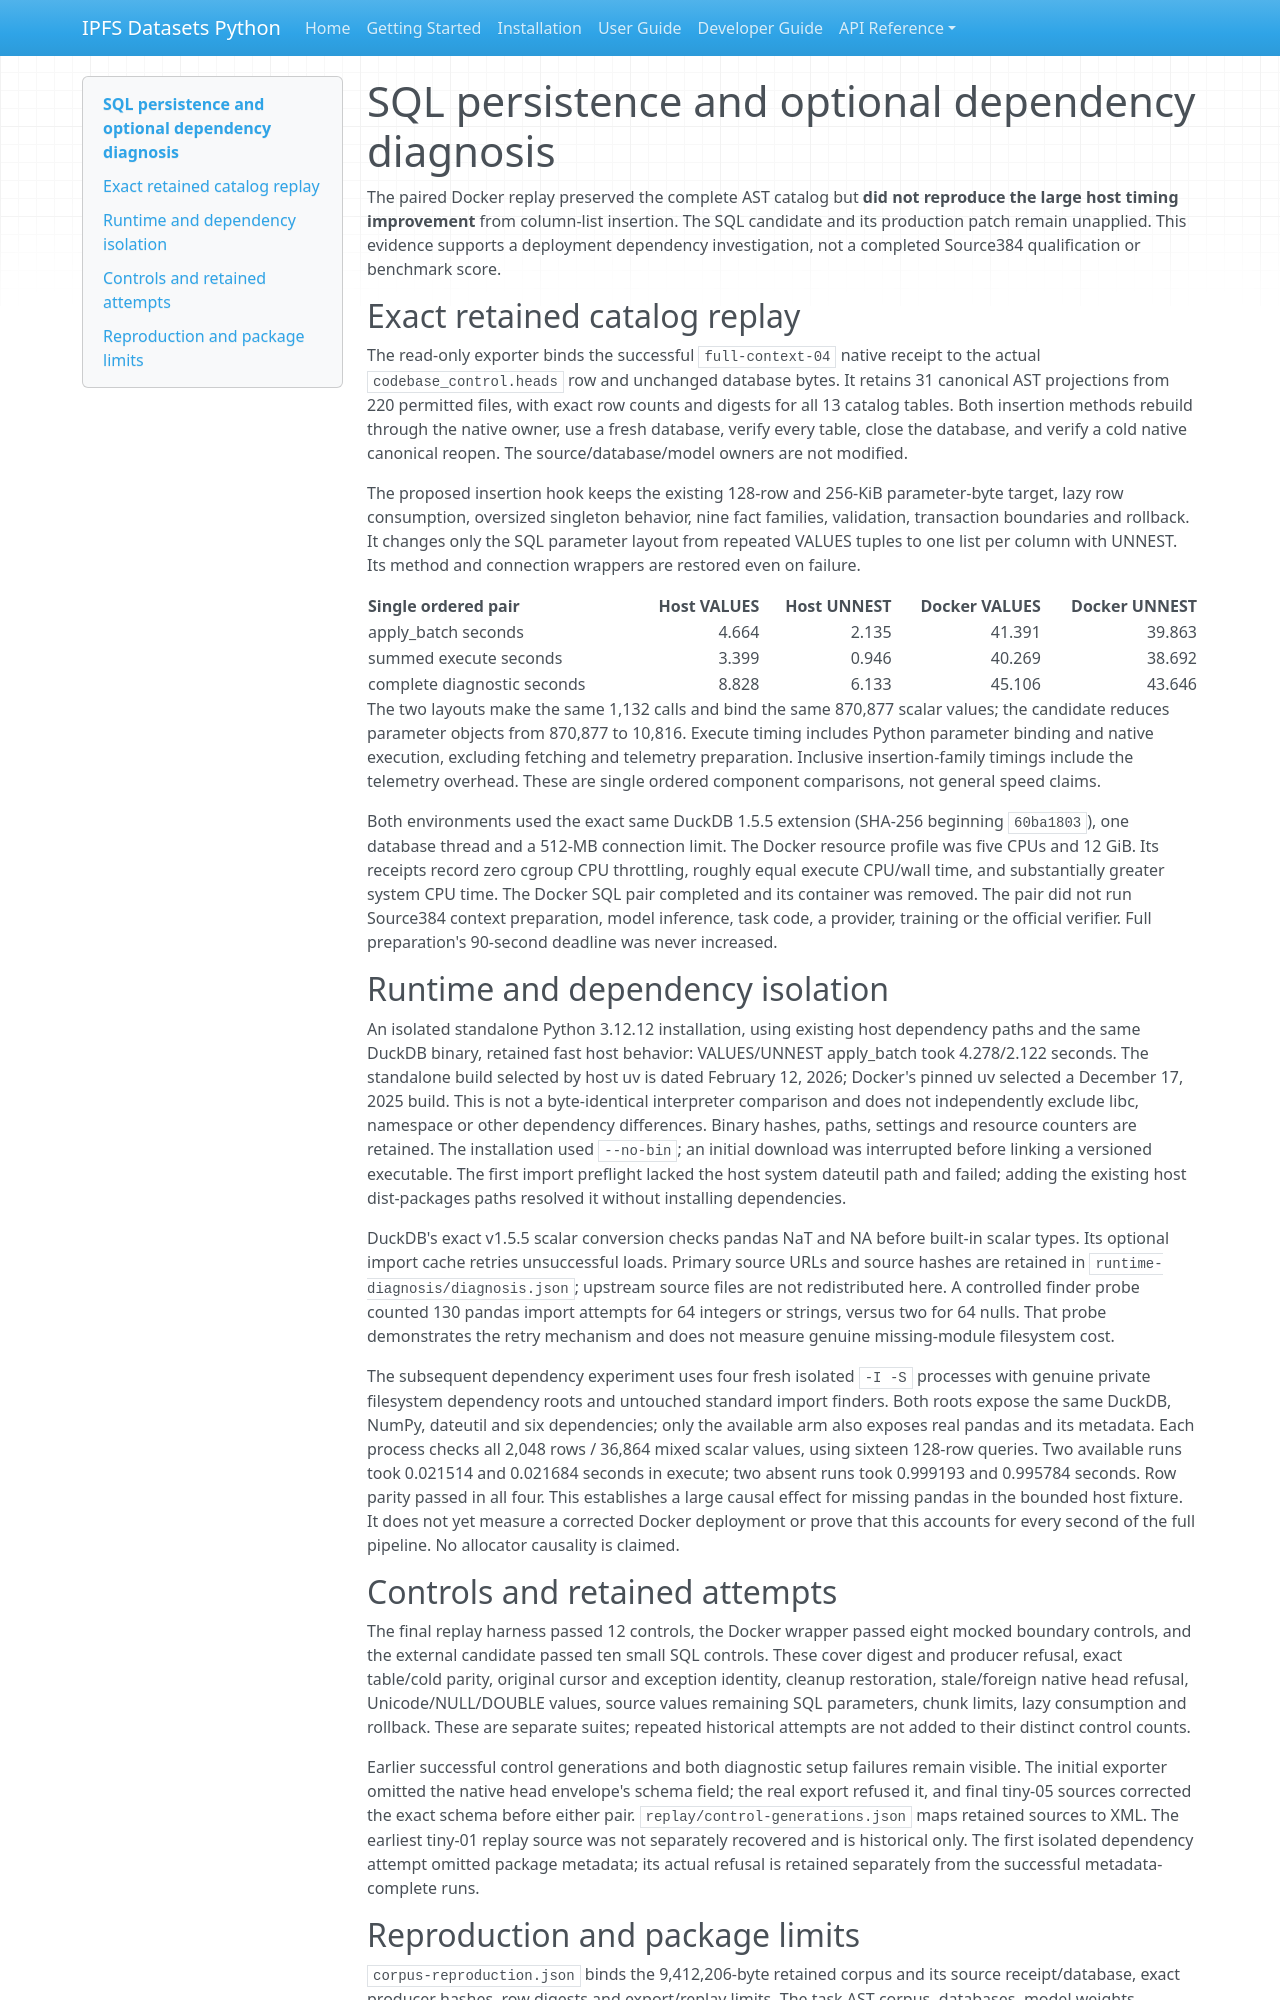

repository: endomorphosis/ipfs_datasets_py · page: software_contracts/evidence/source-sql-column-performance-20261003/index.html · generator: mkdocs

# SQL persistence and optional dependency diagnosis

The paired Docker replay preserved the complete AST catalog but **did not reproduce
the large host timing improvement** from column-list insertion. The SQL candidate
and its production patch remain unapplied. This evidence supports a deployment
dependency investigation, not a completed Source384 qualification or benchmark score.

## Exact retained catalog replay

The read-only exporter binds the successful `full-context-04` native receipt to
the actual `codebase_control.heads` row and unchanged database bytes. It retains
31 canonical AST projections from 220 permitted files, with exact row counts and
digests for all 13 catalog tables. Both insertion methods rebuild through the native
owner, use a fresh database, verify every table, close the database, and verify a
cold native canonical reopen. The source/database/model owners are not modified.

The proposed insertion hook keeps the existing 128-row and 256-KiB parameter-byte
target, lazy row consumption, oversized singleton behavior, nine fact families,
validation, transaction boundaries and rollback. It changes only the SQL parameter
layout from repeated VALUES tuples to one list per column with UNNEST. Its method
and connection wrappers are restored even on failure.

| Single ordered pair | Host VALUES | Host UNNEST | Docker VALUES | Docker UNNEST |
| --- | ---: | ---: | ---: | ---: |
| apply_batch seconds | 4.664 | 2.135 | 41.391 | 39.863 |
| summed execute seconds | 3.399 | 0.946 | 40.269 | 38.692 |
| complete diagnostic seconds | 8.828 | 6.133 | 45.106 | 43.646 |

The two layouts make the same 1,132 calls and bind the same 870,877 scalar values;
the candidate reduces parameter objects from 870,877 to 10,816. Execute timing
includes Python parameter binding and native execution, excluding fetching and
telemetry preparation. Inclusive insertion-family timings include the telemetry
overhead. These are single ordered component comparisons, not general speed claims.

Both environments used the exact same DuckDB 1.5.5 extension (SHA-256 beginning
`60ba1803`), one database thread and a 512-MB connection limit. The Docker resource
profile was five CPUs and 12 GiB. Its receipts record zero cgroup CPU throttling,
roughly equal execute CPU/wall time, and substantially greater system CPU time.
The Docker SQL pair completed and its container was removed. The pair did not run
Source384 context preparation, model inference, task code, a provider, training or
the official verifier. Full preparation's 90-second deadline was never increased.

## Runtime and dependency isolation

An isolated standalone Python 3.12.12 installation, using existing host dependency
paths and the same DuckDB binary, retained fast host behavior: VALUES/UNNEST
apply_batch took 4.278/2.122 seconds. The standalone build selected by host uv is
dated February 12, 2026; Docker's pinned uv selected a December 17, 2025 build.
This is not a byte-identical interpreter comparison and does not independently
exclude libc, namespace or other dependency differences. Binary hashes, paths,
settings and resource counters are retained. The installation used `--no-bin`;
an initial download was interrupted before linking a versioned executable. The
first import preflight lacked the host system dateutil path and failed; adding
the existing host dist-packages paths resolved it without installing dependencies.

DuckDB's exact v1.5.5 scalar conversion checks pandas NaT and NA before built-in
scalar types. Its optional import cache retries unsuccessful loads. Primary source
URLs and source hashes are retained in `runtime-diagnosis/diagnosis.json`; upstream
source files are not redistributed here. A controlled finder probe counted 130
pandas import attempts for 64 integers or strings, versus two for 64 nulls. That
probe demonstrates the retry mechanism and does not measure genuine missing-module
filesystem cost.

The subsequent dependency experiment uses four fresh isolated `-I -S` processes
with genuine private filesystem dependency roots and untouched standard import
finders. Both roots expose the same DuckDB, NumPy, dateutil and six dependencies;
only the available arm also exposes real pandas and its metadata. Each process
checks all 2,048 rows / 36,864 mixed scalar values, using sixteen 128-row queries.
Two available runs took 0.021514 and 0.021684 seconds in execute; two absent runs
took 0.999193 and 0.995784 seconds. Row parity passed in all four. This establishes
a large causal effect for missing pandas in the bounded host fixture. It does not
yet measure a corrected Docker deployment or prove that this accounts for every
second of the full pipeline. No allocator causality is claimed.
